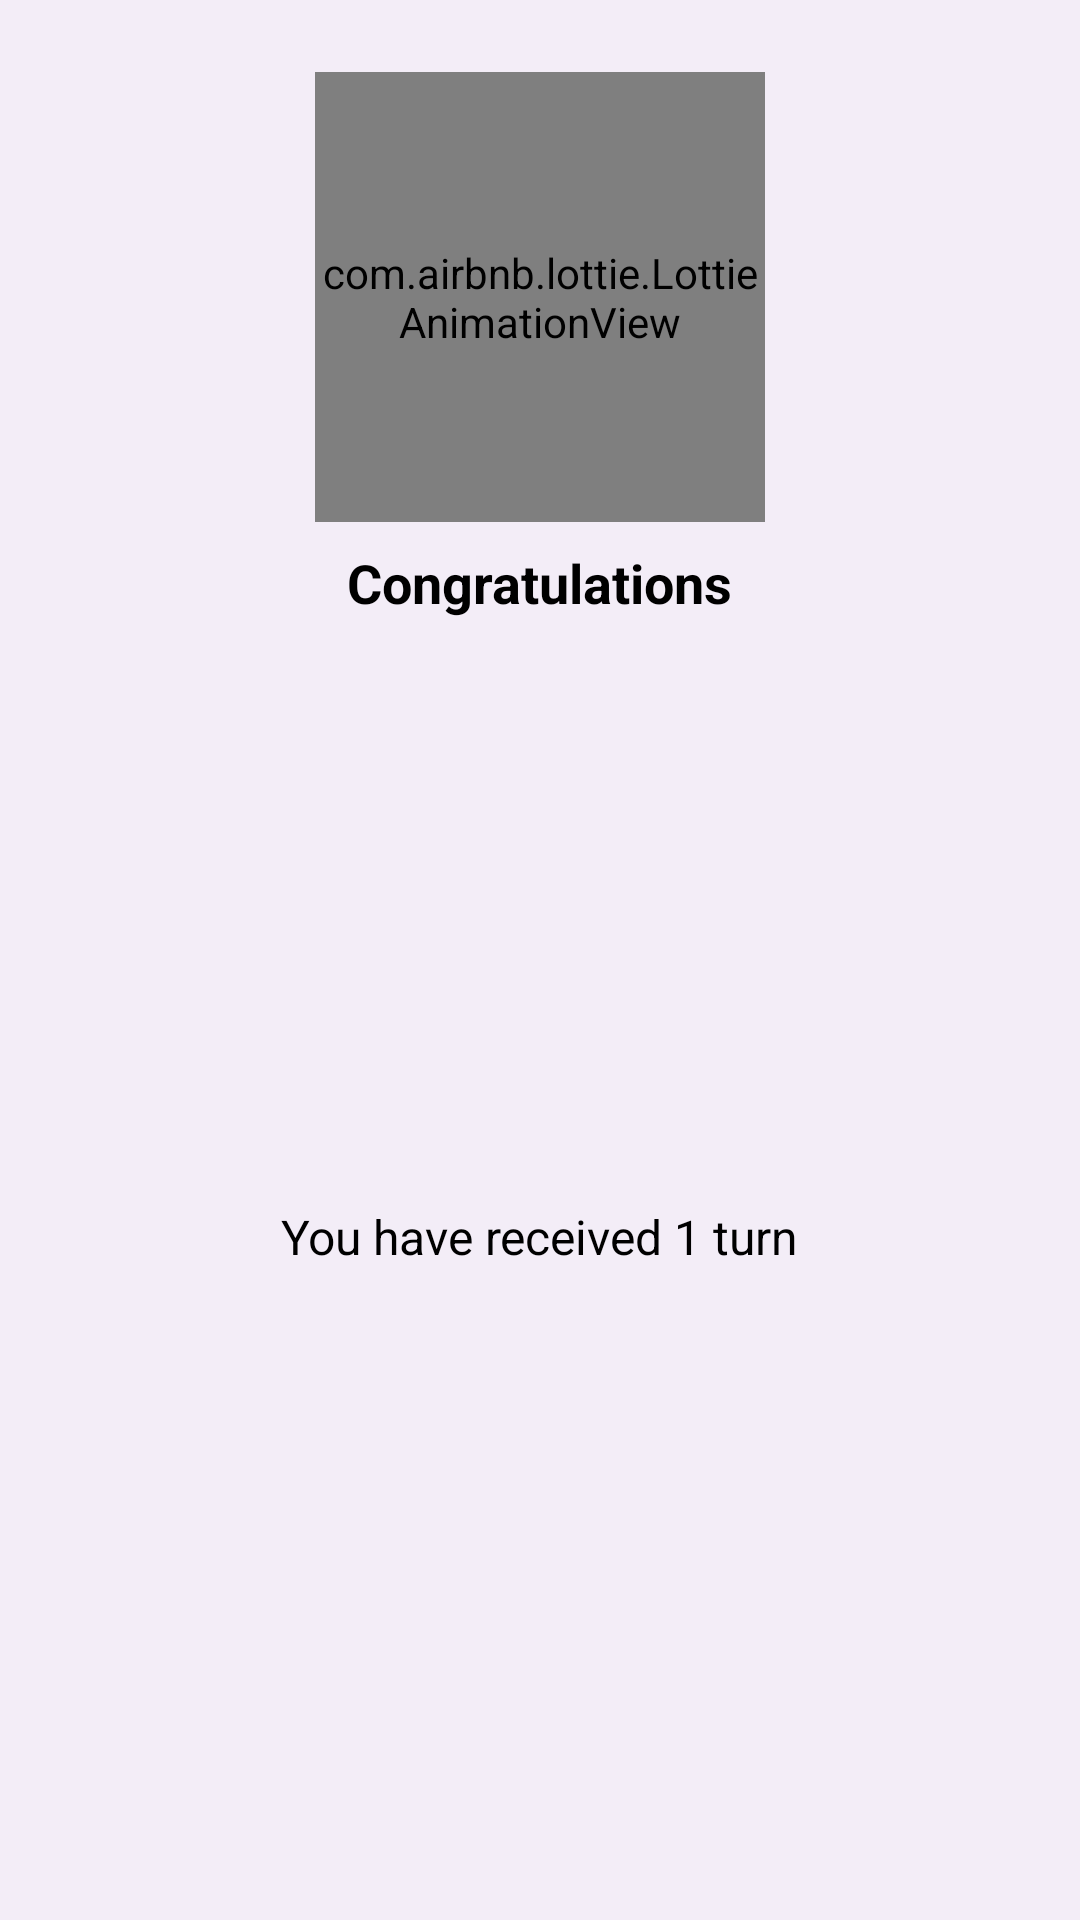

Layout XML and referenced resources for this Android screen:
<!-- AndroidManifest.xml: application theme Theme.VOUMobile -->
<!-- res/layout/dialog_get_turn_success.xml -->
<?xml version="1.0" encoding="utf-8"?>
<androidx.constraintlayout.widget.ConstraintLayout xmlns:android="http://schemas.android.com/apk/res/android"
    xmlns:app="http://schemas.android.com/apk/res-auto"
    android:background="@color/bg_nav"
    android:layout_width="wrap_content"
    android:layout_height="wrap_content">

    <com.airbnb.lottie.LottieAnimationView
        android:id="@+id/animation_heart"
        android:layout_width="150dp"
        android:layout_height="150dp"
        android:layout_marginStart="16dp"
        android:layout_marginTop="24dp"
        android:layout_marginEnd="16dp"
        app:layout_constraintEnd_toEndOf="parent"
        app:layout_constraintStart_toStartOf="parent"
        app:layout_constraintTop_toTopOf="parent"
        app:lottie_autoPlay="true"
        app:lottie_rawRes="@raw/get_heart_success" />

    <TextView
        android:id="@+id/textView12"
        android:layout_width="wrap_content"
        android:layout_height="wrap_content"
        android:layout_marginTop="8dp"
        android:text="@string/congratulations"
        android:textColor="@color/black"
        android:textSize="18sp"
        android:textStyle="bold"
        app:layout_constraintEnd_toEndOf="parent"
        app:layout_constraintStart_toStartOf="parent"
        app:layout_constraintTop_toBottomOf="@+id/animation_heart" />

    <TextView
        android:id="@+id/textView13"
        android:layout_width="wrap_content"
        android:layout_height="wrap_content"
        android:layout_marginTop="2dp"
        android:layout_marginBottom="24dp"
        android:text="@string/you_have_received_1_turn"
        android:textColor="@color/black"
        android:textSize="16sp"
        app:layout_constraintBottom_toBottomOf="parent"
        app:layout_constraintEnd_toEndOf="parent"
        app:layout_constraintStart_toStartOf="parent"
        app:layout_constraintTop_toBottomOf="@+id/textView12" />


</androidx.constraintlayout.widget.ConstraintLayout>
<!-- resources referenced by this layout -->
<resources>
  <color name="bg_nav">#F3EDF7</color>
  <color name="black">#FF000000</color>
  <string name="congratulations">Congratulations</string>
  <string name="you_have_received_1_turn">You have received 1 turn</string>
  <style name="Theme.VOUMobile" parent="Base.Theme.VOUMobile" />
  <style name="Base.Theme.VOUMobile" parent="Theme.MaterialComponents.Light.NoActionBar.Bridge">
          
          
      </style>
</resources>
